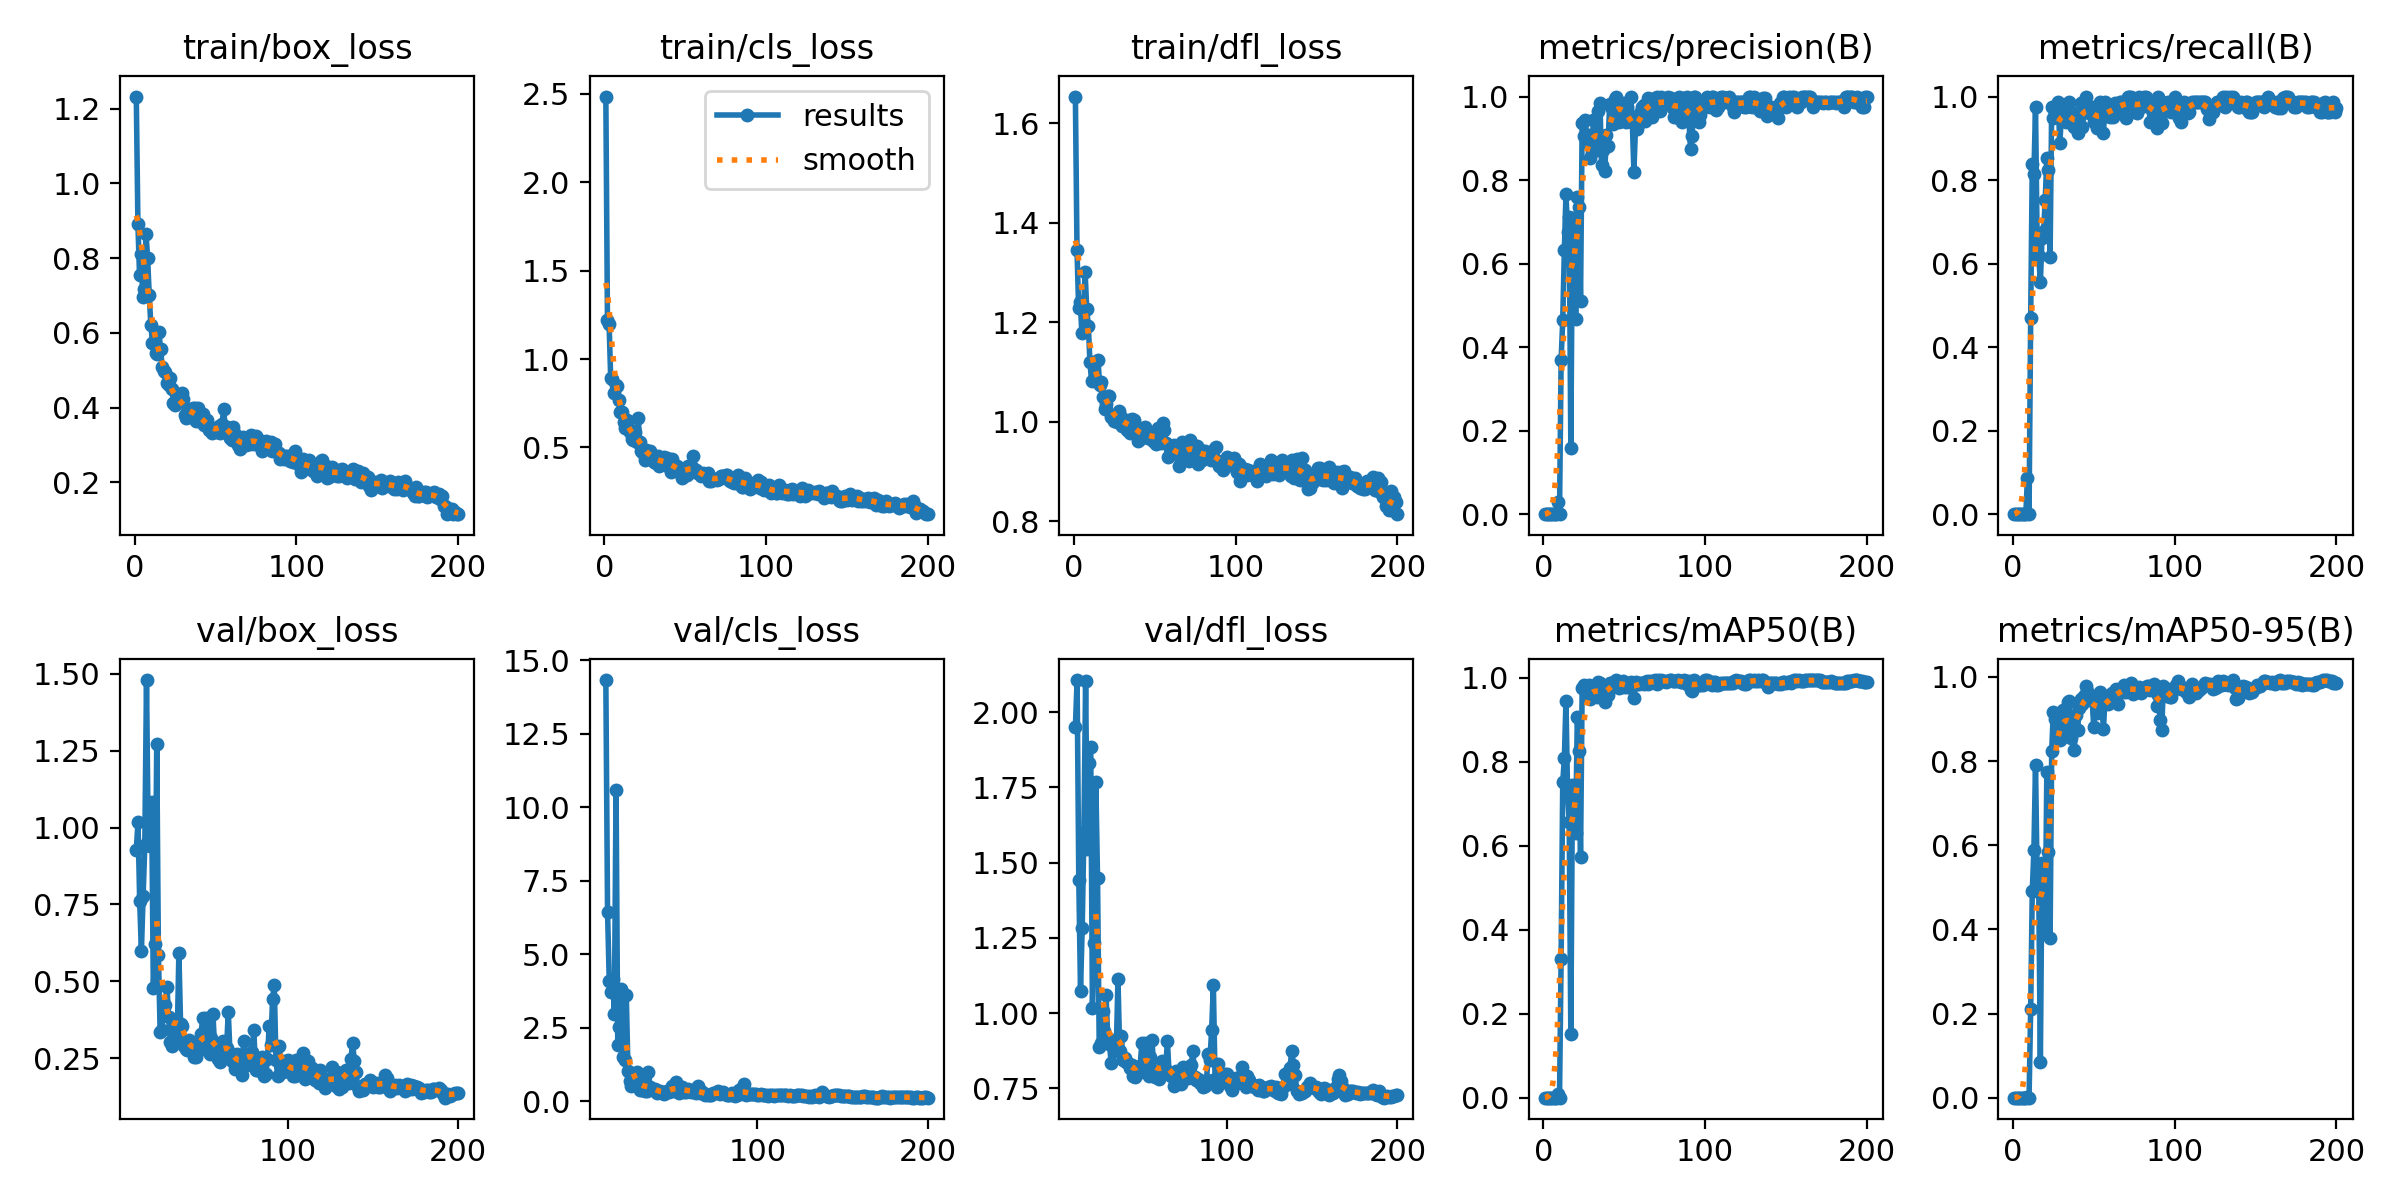

Values plotted in this chart, from the file beside it:
epoch, time, train/box_loss, train/cls_loss, train/dfl_loss, metrics/precision(B), metrics/recall(B), metrics/mAP50(B), metrics/mAP50-95(B), val/box_loss, val/cls_loss, val/dfl_loss, lr/pg0, lr/pg1, lr/pg2
1, 6.912, 1.232, 2.485, 1.654, 0, 0, 0, 0, nan, nan, nan, 0.00022, 0.00022, 0.00022
2, 12.89, 0.8914, 1.219, 1.345, 0, 0, 0, 0, nan, nan, nan, 0.0004577, 0.0004577, 0.0004577
3, 18.91, 0.7554, 1.2, 1.229, 0, 0, 0, 0, nan, nan, nan, 0.0006931, 0.0006931, 0.0006931
4, 24.92, 0.8113, 0.8939, 1.242, 0, 0, 0, 0, nan, nan, nan, 0.000926, 0.000926, 0.000926
5, 30.88, 0.696, 0.8896, 1.178, 0, 0, 0, 0, nan, nan, nan, 0.001157, 0.001157, 0.001157
6, 36.77, 0.7182, 0.8054, 1.224, 0, 0, 0, 0, nan, nan, nan, 0.001385, 0.001385, 0.001385
7, 42.67, 0.8652, 0.8525, 1.302, 0, 0, 0, 0, nan, nan, nan, 0.001611, 0.001611, 0.001611
8, 48.51, 0.8006, 0.8475, 1.227, 0, 0, 0, 0, nan, nan, nan, 0.001834, 0.001834, 0.001834
9, 55.1, 0.7002, 0.7685, 1.193, 0.03002, 0.08642, 0.00775, 0.0017, nan, nan, nan, 0.001921, 0.001921, 0.001921
10, 60.95, 0.6206, 0.701, 1.12, 0, 0, 0, 0, nan, nan, nan, 0.001911, 0.001911, 0.001911
11, 66.68, 0.5741, 0.698, 1.082, 0.3689, 0.4691, 0.3314, 0.2101, 0.9267, 14.32, 1.949, 0.001901, 0.001901, 0.001901
12, 72.58, 0.574, 0.645, 1.12, 0.4645, 0.8395, 0.7513, 0.4919, 1.019, 6.447, 2.107, 0.001891, 0.001891, 0.001891
13, 78.5, 0.5462, 0.6121, 1.084, 0.6319, 0.8148, 0.8081, 0.5875, 0.7599, 4.096, 1.442, 0.001881, 0.001881, 0.001881
14, 84.38, 0.543, 0.6549, 1.081, 0.7667, 0.9739, 0.9451, 0.7916, 0.5979, 3.714, 1.075, 0.001871, 0.001871, 0.001871
15, 90.25, 0.6018, 0.6166, 1.123, 0.6767, 0.6543, 0.7244, 0.5223, 0.7766, 4.165, 1.283, 0.001861, 0.001861, 0.001861
16, 96, 0.5561, 0.5899, 1.073, 0.7117, 0.6173, 0.6574, 0.4888, 0.9427, 2.978, 1.6, 0.001852, 0.001852, 0.001852
17, 101.8, 0.509, 0.5487, 1.08, 0.1575, 0.5556, 0.1511, 0.08495, 1.479, 10.58, 2.103, 0.001842, 0.001842, 0.001842
18, 107.5, 0.497, 0.5412, 1.049, 0.7087, 0.6608, 0.7445, 0.5583, 0.9556, 1.92, 1.544, 0.001832, 0.001832, 0.001832
19, 113.2, 0.4964, 0.5893, 1.026, 0.6608, 0.679, 0.6899, 0.4553, 0.9397, 2.514, 1.831, 0.001822, 0.001822, 0.001822
20, 119, 0.4652, 0.5306, 1.035, 0.468, 0.7531, 0.6299, 0.4006, 1.083, 3.808, 1.884, 0.001812, 0.001812, 0.001812
21, 124.8, 0.4618, 0.6684, 1.052, 0.7599, 0.8518, 0.9075, 0.7747, 0.4768, 1.513, 1.017, 0.001802, 0.001802, 0.001802
22, 130.5, 0.4806, 0.5303, 1.052, 0.7353, 0.8229, 0.8257, 0.5832, 0.6224, 1.406, 1.232, 0.001792, 0.001792, 0.001792
23, 136.3, 0.449, 0.4779, 1.01, 0.5098, 0.6162, 0.5744, 0.3787, 1.27, 3.625, 1.767, 0.001782, 0.001782, 0.001782
24, 142, 0.4137, 0.4712, 1.008, 0.9359, 0.9753, 0.977, 0.824, 0.5854, 1.031, 1.448, 0.001772, 0.001772, 0.001772
25, 147.9, 0.4067, 0.4279, 1.002, 0.9058, 0.9493, 0.9821, 0.9161, 0.3357, 0.6855, 0.8878, 0.001762, 0.001762, 0.001762
26, 153.8, 0.4196, 0.4874, 1.01, 0.9435, 0.963, 0.978, 0.8988, 0.3419, 0.5221, 0.8989, 0.001752, 0.001752, 0.001752
27, 159.6, 0.4281, 0.4722, 0.999, 0.8913, 0.9506, 0.9618, 0.8698, 0.422, 0.875, 1.008, 0.001743, 0.001743, 0.001743
28, 165.3, 0.4264, 0.4791, 1.022, 0.909, 0.9861, 0.9838, 0.8822, 0.4235, 0.5839, 0.9417, 0.001733, 0.001733, 0.001733
29, 171.1, 0.4384, 0.4646, 1.009, 0.8536, 0.8889, 0.9491, 0.8509, 0.4828, 0.9836, 1.059, 0.001723, 0.001723, 0.001723
30, 176.8, 0.4231, 0.4449, 0.9913, 0.8683, 0.9506, 0.9689, 0.8795, 0.3829, 0.7182, 0.9166, 0.001713, 0.001713, 0.001713
31, 182.6, 0.3806, 0.4152, 0.9994, 0.9438, 0.9753, 0.9752, 0.9208, 0.3016, 0.3856, 0.8985, 0.001703, 0.001703, 0.001703
32, 188.5, 0.372, 0.4092, 0.9991, 0.9113, 0.9753, 0.9626, 0.9184, 0.2899, 0.3892, 0.8339, 0.001693, 0.001693, 0.001693
33, 194.2, 0.397, 0.4523, 0.9843, 0.8724, 0.9383, 0.9544, 0.8594, 0.3608, 0.4618, 0.9064, 0.001683, 0.001683, 0.001683
34, 200, 0.3919, 0.3954, 1.004, 0.966, 0.9506, 0.9894, 0.9413, 0.3287, 0.3582, 0.8873, 0.001673, 0.001673, 0.001673
35, 205.9, 0.375, 0.4233, 0.9784, 0.9844, 0.9877, 0.9887, 0.942, 0.305, 0.355, 0.8743, 0.001663, 0.001663, 0.001663
36, 211.8, 0.3997, 0.4391, 1.006, 0.8359, 0.963, 0.9606, 0.8537, 0.5925, 0.9934, 1.113, 0.001654, 0.001654, 0.001654
37, 217.5, 0.4003, 0.4441, 1.003, 0.8727, 0.9311, 0.9603, 0.8875, 0.3619, 0.4759, 0.8752, 0.001644, 0.001644, 0.001644
38, 223.3, 0.3645, 0.4003, 0.9818, 0.8225, 0.9259, 0.9421, 0.8255, 0.3532, 0.4274, 0.9225, 0.001634, 0.001634, 0.001634
39, 229.1, 0.3997, 0.4422, 0.9897, 0.909, 0.9259, 0.9665, 0.9102, 0.2898, 0.3776, 0.8437, 0.001624, 0.001624, 0.001624
40, 234.8, 0.363, 0.3915, 0.9619, 0.8809, 0.9128, 0.9595, 0.8738, 0.2813, 0.4098, 0.8497, 0.001614, 0.001614, 0.001614
41, 240.5, 0.3664, 0.3595, 0.9646, 0.9827, 0.9506, 0.9887, 0.9249, 0.2759, 0.2907, 0.8383, 0.001604, 0.001604, 0.001604
42, 246.3, 0.3835, 0.4331, 0.9809, 0.9755, 0.9835, 0.9889, 0.9485, 0.3082, 0.3265, 0.8328, 0.001594, 0.001594, 0.001594
43, 252.2, 0.3538, 0.3934, 0.9761, 0.935, 0.9259, 0.9814, 0.9345, 0.2899, 0.3512, 0.816, 0.001584, 0.001584, 0.001584
44, 257.9, 0.364, 0.3901, 0.9901, 0.995, 0.9753, 0.9914, 0.9546, 0.294, 0.2799, 0.8265, 0.001574, 0.001574, 0.001574
45, 263.8, 0.3668, 0.3971, 0.9742, 0.9986, 1, 0.995, 0.9794, 0.2528, 0.245, 0.7899, 0.001564, 0.001564, 0.001564
46, 269.7, 0.3407, 0.3628, 0.9679, 0.9865, 0.9753, 0.9877, 0.9655, 0.2546, 0.2974, 0.787, 0.001554, 0.001554, 0.001554
47, 275.5, 0.3437, 0.3787, 0.9689, 0.9396, 0.9597, 0.9757, 0.9459, 0.2724, 0.3301, 0.7987, 0.001545, 0.001545, 0.001545
48, 281.2, 0.3311, 0.3253, 0.9729, 0.9752, 0.971, 0.9899, 0.9503, 0.298, 0.3136, 0.8086, 0.001535, 0.001535, 0.001535
49, 287, 0.3366, 0.37, 0.9614, 0.9724, 0.9753, 0.9928, 0.9484, 0.329, 0.4106, 0.824, 0.001525, 0.001525, 0.001525
50, 292.8, 0.3437, 0.3863, 0.979, 0.9836, 0.9383, 0.9784, 0.8799, 0.3801, 0.499, 0.8993, 0.001515, 0.001515, 0.001515
51, 298.5, 0.334, 0.3434, 0.9548, 0.9397, 0.9613, 0.987, 0.942, 0.2863, 0.3335, 0.8074, 0.001505, 0.001505, 0.001505
52, 304.3, 0.3512, 0.3948, 0.9876, 0.974, 0.9254, 0.9776, 0.915, 0.3795, 0.6638, 0.9003, 0.001495, 0.001495, 0.001495
53, 310, 0.332, 0.3627, 0.9609, 0.9434, 0.9383, 0.9783, 0.9249, 0.2995, 0.5287, 0.8445, 0.001485, 0.001485, 0.001485
54, 315.7, 0.3555, 0.3871, 0.958, 0.9981, 0.9877, 0.9912, 0.9652, 0.2646, 0.2745, 0.7912, 0.001475, 0.001475, 0.001475
55, 321.5, 0.3959, 0.4493, 0.9972, 0.939, 0.9504, 0.9812, 0.9347, 0.3149, 0.3301, 0.8524, 0.001465, 0.001465, 0.001465
56, 327.2, 0.3448, 0.3623, 0.9828, 0.8205, 0.9136, 0.9513, 0.8756, 0.3943, 0.4839, 0.9119, 0.001455, 0.001455, 0.001455
57, 333, 0.3477, 0.3746, 0.9579, 0.9302, 0.9875, 0.991, 0.9527, 0.282, 0.3132, 0.8057, 0.001446, 0.001446, 0.001446
58, 338.7, 0.3273, 0.3535, 0.9299, 0.9212, 0.963, 0.9858, 0.9448, 0.2699, 0.3187, 0.7877, 0.001436, 0.001436, 0.001436
59, 344.5, 0.3192, 0.3503, 0.9506, 0.9367, 0.9753, 0.9861, 0.9359, 0.2488, 0.4192, 0.7928, 0.001426, 0.001426, 0.001426
60, 350.2, 0.3138, 0.3371, 0.9359, 0.9613, 0.9506, 0.9869, 0.9526, 0.2363, 0.3541, 0.7816, 0.001416, 0.001416, 0.001416
... 140 more rows
